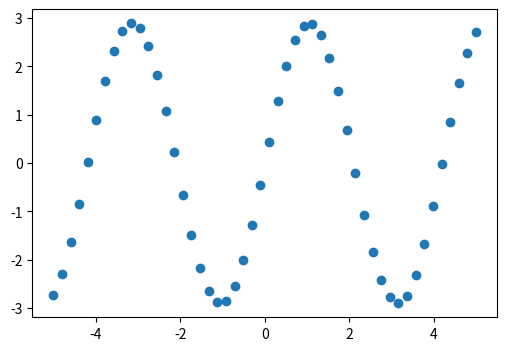
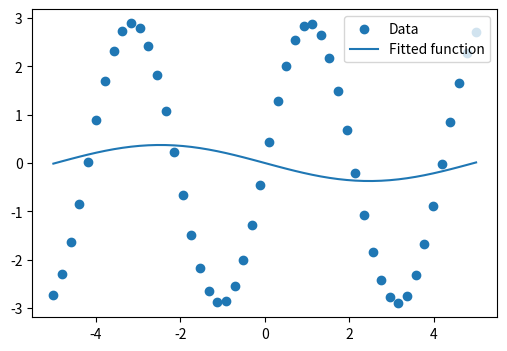

The matplotlib source for these figures, in order:
"""
===============
Curve fitting
===============

Demos a simple curve fitting
"""

############################################################
# First generate some data
import numpy as np

# Seed the random number generator for reproducibility
np.random.seed(0)

x_data = np.linspace(-5, 5, num=50)
noise = 0.01 * np.cos(100 * x_data)
a, b = 2.9, 1.5
y_data = a * np.sin(b * x_data) + noise

# And plot it
import matplotlib.pyplot as plt
plt.figure(figsize=(6, 4))
plt.scatter(x_data, y_data)

############################################################
# Now fit a simple sine function to the data
import scipy as sp

def test_func(x, a, b, c):
    return a * np.sin(b * x + c)

params, params_covariance = sp.optimize.curve_fit(test_func, x_data, y_data,
                                                  p0=[2, 1, 3])

print(params)

############################################################
# And plot the resulting curve on the data

plt.figure(figsize=(6, 4))
plt.scatter(x_data, y_data, label='Data')
plt.plot(x_data, test_func(x_data, *params),
         label='Fitted function')

plt.legend(loc='best')

plt.show()
